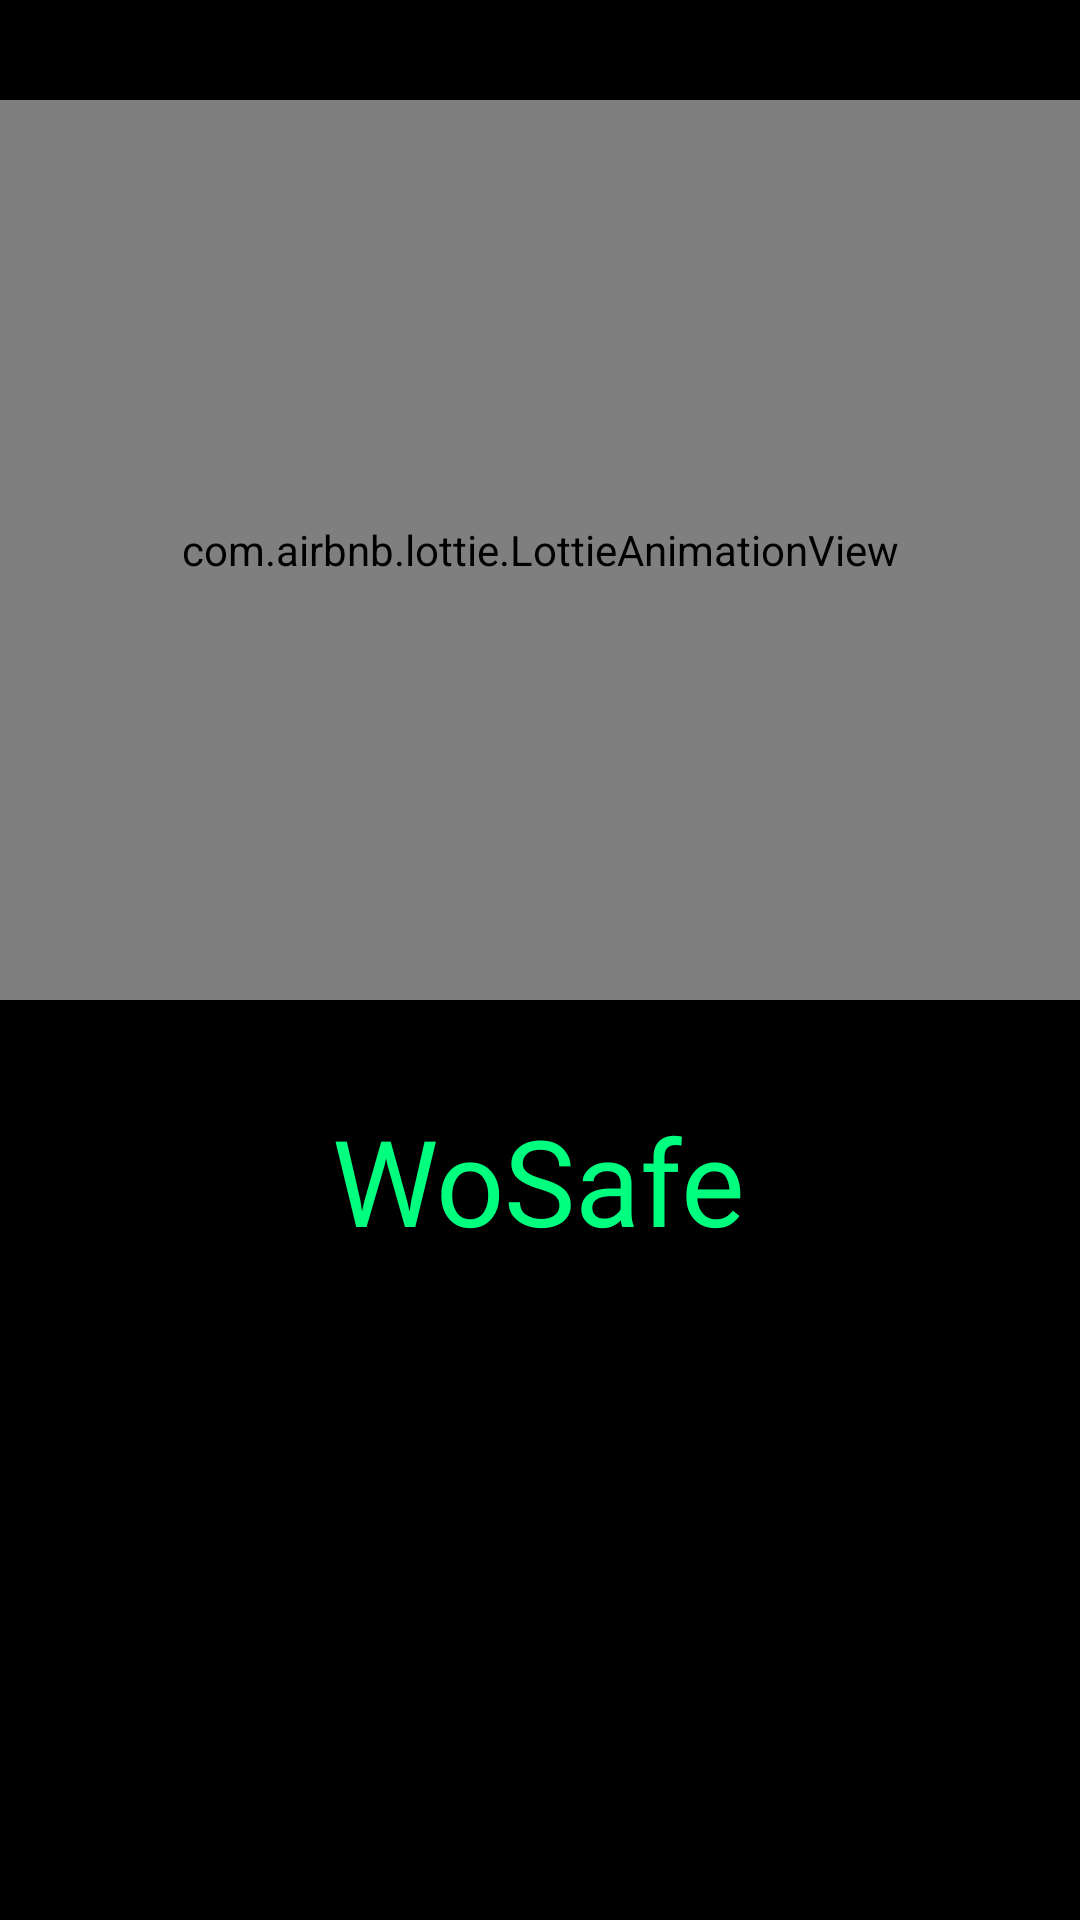

Here is an Android app screen rendered from its layout file. Give the layout XML and the strings, colors and styles it references.
<!-- AndroidManifest.xml: application theme Theme.WoSafe -->
<!-- res/layout/activity_splash.xml -->
<?xml version="1.0" encoding="utf-8"?>
<androidx.constraintlayout.widget.ConstraintLayout
    xmlns:android="http://schemas.android.com/apk/res/android"
    xmlns:app="http://schemas.android.com/apk/res-auto"
    xmlns:tools="http://schemas.android.com/tools"
    android:layout_width="match_parent"
    android:layout_height="match_parent"
    android:background="@color/black">

    <com.airbnb.lottie.LottieAnimationView
        android:layout_width="match_parent"
        android:layout_height="300dp"
        app:layout_constraintBottom_toTopOf="@+id/textView"
        app:layout_constraintEnd_toEndOf="parent"
        app:layout_constraintStart_toStartOf="parent"
        app:layout_constraintTop_toTopOf="parent"
        app:lottie_autoPlay="true"
        app:lottie_loop="true"
        app:lottie_rawRes="@raw/logo" />

    <TextView
        android:id="@+id/textView"
        android:layout_width="wrap_content"
        android:layout_height="wrap_content"
        android:layout_alignParentStart="true"
        android:layout_alignParentEnd="true"
        android:layout_alignParentBottom="true"
        android:layout_marginBottom="220dp"
        android:fontFamily="@font/segoeuibold"
        android:shadowColor="@color/black"
        android:text="WoSafe"
        android:textColor="@color/purple_700"
        android:textSize="40sp"
        app:layout_constraintBottom_toBottomOf="parent"
        app:layout_constraintEnd_toEndOf="parent"
        app:layout_constraintHorizontal_bias="0.498"
        app:layout_constraintStart_toStartOf="parent"
        />

</androidx.constraintlayout.widget.ConstraintLayout>
<!-- resources referenced by this layout -->
<resources>
  <color name="black">#FF000000</color>
  <color name="purple_700">#00FF7F</color>
  <style name="Theme.WoSafe" parent="Theme.MaterialComponents.Light.DarkActionBar">
          
          <item name="colorPrimary">@color/black</item>
          <item name="colorPrimaryVariant">@color/purple_700</item>
          <item name="colorOnPrimary">@color/white</item>
          
          <item name="colorSecondary">@color/teal_200</item>
          <item name="colorSecondaryVariant">@color/teal_700</item>
          <item name="colorOnSecondary">@color/black</item>
          
          <item name="android:statusBarColor" tools:targetApi="l">?attr/colorPrimaryVariant</item>
          
      </style>
  <color name="white">#FFFFFFFF</color>
  <color name="teal_200">#FF03DAC5</color>
  <color name="teal_700">#FF018786</color>
</resources>
